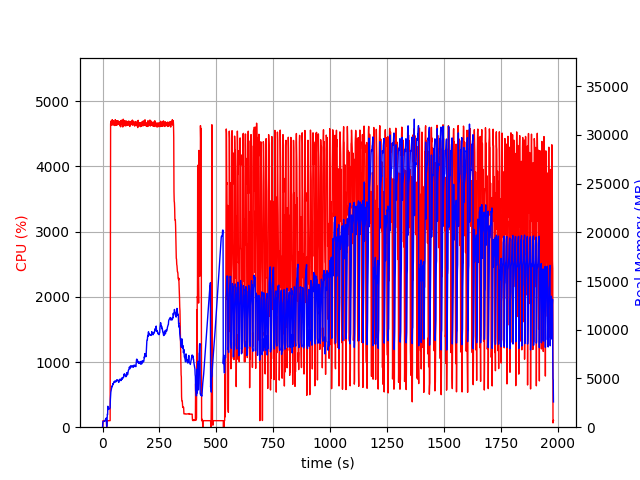

Data behind this chart, as committed beside it:
elapsed_time, nproc, cpu, mem_real, mem_virtual
3.62396240234375e-05, 2, 0.0, 13.98, 3194
1.007, 4, 7.9, 422.7, 4188
2.016, 4, 99.1, 603, 4390
3.025, 4, 100.1, 612, 4450
4.034, 4, 99.1, 617.6, 4450
5.043, 4, 100.0, 613.1, 4450
6.053, 4, 99.2, 619.7, 4498
7.061, 4, 99.2, 612.4, 4498
8.069, 4, 99.8, 594.2, 4498
9.081, 4, 99.0, 598, 4498
10.09, 4, 100.7, 643.9, 4498
11.1, 4, 98.9, 694, 4554
12.11, 4, 98.9, 742, 4618
13.13, 4, 99.9, 800, 4624
14.14, 4, 99.9, 846, 4704
15.15, 4, 99.8, 897.8, 4800
16.16, 4, 98.8, 937.9, 4800
17.17, 4, 99.9, 710, 4800
18.18, 2, 0.0, 73.66, 3454
19.2, 2, 99.5, 548.4, 4737
20.21, 2, 99.9, 846.4, 5857
21.22, 2, 100.8, 1343, 7137
22.23, 2, 98.9, 1307, 7137
23.24, 2, 100.8, 2151, 9705
24.25, 2, 100.0, 1820, 9705
25.27, 2, 100.0, 1887, 9193
26.28, 2, 98.9, 1887, 9193
27.29, 2, 99.8, 1887, 9193
28.3, 2, 99.9, 1877, 9193
29.31, 2, 99.8, 1877, 9193
30.32, 2, 100.0, 1877, 9193
31.33, 2, 100.0, 1875, 9193
32.34, 2, 99.8, 1976, 9705
33.35, 2, 100.8, 2009, 9753
34.37, 2, 2218, 2815, 13725
35.39, 2, 4654, 3234, 14206
36.41, 2, 4680, 3595, 14602
37.44, 2, 4640, 3751, 14780
38.47, 2, 4702, 3914, 14993
39.51, 2, 4680, 3997, 15162
40.53, 2, 4636, 4078, 15340
41.56, 2, 4656, 4216, 15553
42.58, 2, 4718, 4177, 15616
43.61, 2, 4649, 4284, 15818
44.63, 2, 4638, 4323, 15898
45.66, 2, 4669, 4482, 16067
46.69, 2, 4691, 4411, 16067
47.72, 2, 4702, 4458, 16246
48.75, 2, 4636, 4568, 16400
49.78, 2, 4664, 4658, 16520
50.81, 2, 4641, 4611, 16556
51.84, 2, 4671, 4609, 16624
52.86, 2, 4674, 4681, 16748
53.89, 2, 4627, 4744, 16914
54.98, 2, 4639, 4678, 16921
56, 2, 4718, 4680, 16936
57.02, 2, 4660, 4707, 16993
58.05, 2, 4635, 4648, 17045
59.08, 2, 4639, 4725, 17139
60.1, 2, 4701, 4721, 17197
... 1,887 more rows
